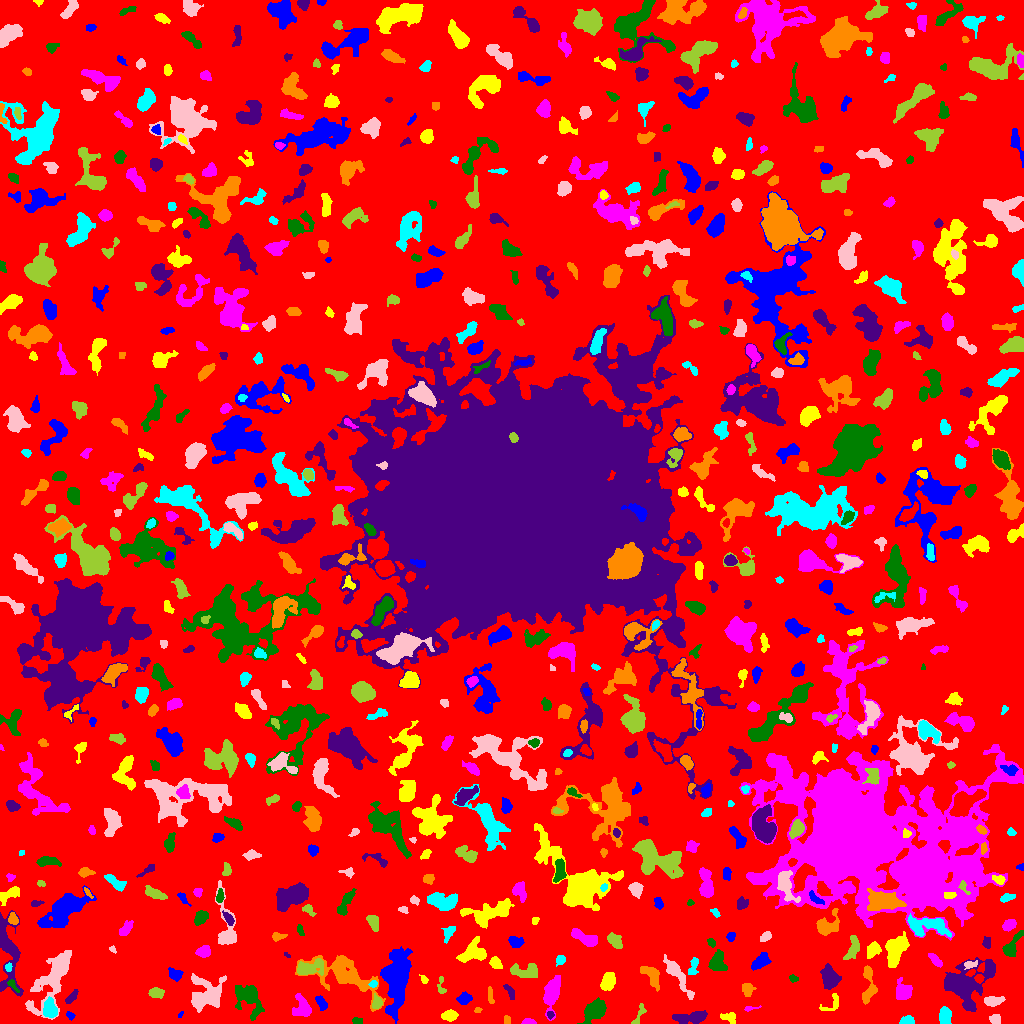

Data behind this chart, as committed beside it:
ID, X, Y, A, B, theta, total_flux, mu_max, mu_median, mu_mean, R_fwhm, R_e, R10, R90, x_start, x_end, y_start, y_end, area, greylevel
0, 498.7, 513.1, 305.3, 299.3, 1.372, 1146052, 10.0, 1.0, 1.584, 85.23, 220, 82.56, 364.1, 0, 1023, 0, 1023, 723633, 1.584
1, 70.4, 7.597, 2.135, 1.562, -0.7397, 124.0, 5.0, 2.0, 2.067, 2.585, 2.257, 0.7979, 3.613, 66, 75, 3, 12, 60, 6.067
2, 449.7, 7.808, 3.495, 2.274, 0.05642, 521.0, 8.0, 3.0, 3.34, 4.72, 3.613, 1.382, 5.726, 441, 458, 2, 14, 156, 7.34
3, 528.3, 1.488, 3.007, 1.336, -0.03831, 281.0, 10.0, 3.0, 3.849, 3.038, 2.394, 0.9772, 3.868, 521, 536, 0, 5, 73, 7.849
4, 357.4, 1.992, 2.338, 1.466, -0.2484, 257.0, 9.0, 3.0, 3.836, 2.932, 2.257, 0.7979, 3.7, 352, 362, 0, 6, 67, 7.836
5, 690.9, 6.202, 8.865, 2.461, 0.1266, 805.0, 5.0, 2.0, 2.425, 7.114, 5.528, 2.257, 8.612, 672, 707, 0, 13, 332, 7.425
6, 506.8, 3.531, 2.321, 1.615, -1.524, 177.0, 5.0, 3.0, 3.052, 3.568, 2.523, 0.9772, 3.7, 504, 510, 0, 8, 58, 6.052
7, 906.7, 2.364, 3.108, 1.824, 0.08838, 506.0, 10.0, 4.0, 4.518, 4.029, 2.932, 1.262, 4.618, 899, 914, 0, 8, 112, 8.518
8, 994.6, 4.461, 2.578, 2.263, 0.1326, 484.0, 10.0, 4.0, 4.654, 3.656, 2.932, 1.128, 4.886, 989, 1000, 0, 9, 104, 7.654
9, 638.9, 8.241, 7.054, 1.955, 1.176, 361.0, 7.0, 3.0, 3.008, 3.478, 3.385, 1.262, 5.47, 631, 646, 0, 20, 120, 6.008
10, 131.4, 23.82, 12.41, 9.521, 0.03607, 3404, 9.0, 4.0, 4.096, 8.649, 9.657, 3.656, 14.8, 112, 168, 8, 49, 831, 6.096
11, 180.2, 8.533, 1.967, 0.7656, 0.9579, 30.0, 3.0, 1.0, 1.0, 1.382, 1.262, 0.0, 2.326, 178, 183, 6, 12, 30, 6.0
12, 730.1, 5.384, 3.967, 2.612, -0.4246, 411.0, 7.0, 3.0, 3.114, 3.949, 3.432, 1.382, 5.557, 720, 735, 0, 11, 132, 8.114
13, 302.7, 16.24, 5.678, 3.426, -1.274, 780.0, 8.0, 3.0, 2.671, 5.412, 4.918, 1.954, 7.756, 292, 311, 7, 30, 292, 6.671
14, 248.6, 24.37, 9.513, 5.839, -0.9792, 1623, 6.0, 3.0, 2.973, 10.17, 7.611, 2.985, 11.78, 235, 264, 3, 38, 546, 5.973
15, 550, 8.592, 1.745, 1.558, -1.104, 103.0, 5.0, 2.0, 2.06, 2.394, 2.034, 0.7979, 3.241, 547, 554, 4, 12, 50, 8.06
16, 477.5, 13.35, 1.634, 1.266, 0.6564, 79.0, 4.0, 2.0, 1.975, 2.706, 1.784, 0.5642, 2.877, 474, 482, 11, 16, 40, 5.975
17, 945.3, 7.612, 4.286, 2.62, -1.561, 783.0, 9.0, 4.0, 3.995, 5.14, 4.222, 1.596, 6.531, 939, 951, 0, 17, 196, 7.995
18, 53.15, 45.85, 18.2, 6.212, 1.069, 3802, 10.0, 3.0, 3.547, 9.027, 9.805, 3.613, 16.26, 25, 71, 4, 73, 1072, 6.547
19, 376.9, 20.12, 2.951, 2.009, 1.25, 182.0, 5.0, 1.0, 1.569, 2.821, 2.821, 0.9772, 4.652, 372, 382, 15, 30, 116, 8.569
20, 788.5, 15.8, 7.879, 6.871, 1.25, 2689, 8.0, 4.0, 3.75, 10.97, 8.74, 3.478, 13.37, 770, 801, 0, 31, 717, 6.75
21, 321.3, 20.6, 3.797, 2.119, -1.052, 442.0, 7.0, 3.0, 3.453, 4.184, 3.523, 1.382, 5.614, 315, 327, 13, 28, 128, 6.453
22, 831.8, 20.23, 6.964, 3.439, 0.8131, 248.0, 4.0, 2.0, 1.664, 4.886, 3.909, 1.382, 6.232, 819, 838, 13, 30, 149, 5.664
23, 749.6, 15.33, 4.158, 1.142, 0.1052, 73.0, 3.0, 1.0, 1.281, 2.764, 2.185, 0.7979, 3.338, 744, 761, 12, 18, 57, 8.281
24, 594.4, 12.77, 6.154, 3.638, 0.7582, 1555, 10.0, 4.0, 3.897, 6.979, 5.781, 2.326, 9.184, 577, 606, 0, 26, 399, 7.897
25, 71.64, 26.06, 4.152, 1.719, 0.8596, 207.0, 4.0, 2.0, 1.848, 4.583, 3.29, 1.262, 5.202, 65, 78, 20, 34, 112, 5.848
26, 490.4, 27.63, 4.545, 1.317, -1.438, 169.0, 3.0, 2.0, 1.899, 4.37, 3.141, 1.262, 4.754, 488, 494, 20, 37, 89, 5.899
27, 49.97, 14.37, 4.708, 3.121, -1.437, 1385, 12.0, 5.0, 5.894, 6.103, 4.787, 1.954, 7.548, 43, 57, 6, 27, 235, 10.89
28, 992.7, 22.1, 4.496, 2.265, 0.09074, 531.0, 7.0, 3.0, 3.034, 4.478, 3.909, 1.493, 6.358, 984, 1005, 17, 27, 175, 7.034
29, 155.4, 31.0, 3.128, 1.944, -0.1522, 190.0, 4.0, 1.0, 1.319, 4.146, 3.038, 1.128, 5.015, 148, 164, 25, 36, 144, 8.319
30, 1019, 23.77, 3.566, 2.329, -0.9493, 596.0, 9.0, 4.0, 4.168, 4.583, 3.613, 1.493, 5.557, 1012, 1023, 16, 31, 143, 8.168
31, 463.9, 24.36, 3.14, 2.435, 0.2101, 396.0, 7.0, 2.0, 2.694, 3.827, 3.432, 1.262, 5.499, 456, 472, 19, 32, 147, 6.694
32, 608.1, 41.87, 4.009, 2.79, 1.042, 968.0, 12.0, 3.0, 4.137, 4.951, 4.184, 1.596, 6.84, 600, 615, 33, 51, 234, 8.137
33, 903.3, 31.67, 4.365, 3.931, -1.515, 1310, 13.0, 4.0, 4.888, 4.82, 4.886, 1.871, 7.919, 896, 912, 24, 46, 268, 7.888
34, 12.66, 38.29, 3.822, 1.508, -0.9142, 93.0, 3.0, 1.0, 1.177, 2.932, 2.523, 0.9772, 3.989, 7, 19, 31, 44, 79, 8.177
35, 509.8, 31.84, 4.603, 1.698, -1.049, 170.0, 3.0, 2.0, 1.619, 4.297, 3.385, 1.262, 5.109, 503, 514, 24, 39, 105, 5.619
36, 747.1, 34.6, 3.002, 2.745, -1.207, 463.0, 7.0, 3.0, 3.307, 4.222, 3.523, 1.382, 5.67, 742, 756, 27, 40, 140, 7.307
37, 373.1, 39.64, 1.764, 1.443, 0.5925, 92.0, 4.0, 2.0, 1.673, 2.985, 2.034, 0.7979, 3.192, 368, 377, 36, 43, 55, 9.673
38, 206.8, 29.49, 8.97, 8.604, 0.4675, 2272, 8.0, 3.0, 3.112, 8.463, 8.575, 3.192, 13.56, 191, 226, 11, 50, 730, 6.112
39, 441, 36.57, 5.127, 2.02, -1.473, 194.0, 4.0, 2.0, 2.064, 4.82, 3.29, 1.128, 4.82, 437, 446, 30, 47, 94, 5.064
40, 979, 45.15, 2.063, 1.798, -0.1186, 238.0, 7.0, 3.0, 3.216, 3.141, 2.459, 0.9772, 3.909, 974, 984, 40, 49, 74, 11.22
41, 396.2, 46.54, 13.96, 5.41, 1.467, 11665, 34.0, 7.0, 9.022, 8.078, 9.288, 3.478, 16.6, 380, 412, 0, 77, 1293, 13.02
42, 424, 43.73, 2.536, 1.5, -0.9888, 99.0, 4.0, 2.0, 1.737, 3.09, 2.257, 0.7979, 3.7, 419, 428, 40, 49, 57, 5.737
43, 551.7, 31.03, 8.163, 3.094, 1.315, 1566, 9.0, 3.0, 3.519, 7.159, 5.917, 2.394, 9.424, 543, 560, 3, 48, 445, 7.519
44, 793.4, 44.74, 2.25, 1.681, -0.3427, 97.0, 3.0, 1.0, 1.59, 3.038, 2.459, 0.9772, 3.909, 789, 798, 41, 49, 61, 6.59
45, 963.8, 39.46, 12.28, 9.879, 0.3954, 6129, 19.0, 4.0, 4.943, 7.092, 9.508, 3.385, 16.77, 944, 995, 12, 66, 1240, 7.943
46, 651.7, 46.78, 7.766, 3.23, -0.9428, 329.0, 3.0, 1.0, 1.214, 5.171, 4.983, 1.954, 8.058, 640, 659, 32, 57, 271, 5.214
47, 693.4, 57.25, 5.106, 2.182, 1.284, 257.0, 5.0, 2.0, 1.89, 2.585, 3.949, 1.262, 5.863, 688, 698, 49, 66, 136, 6.89
48, 676.7, 49.39, 11.8, 2.641, -0.9924, 1322, 9.0, 3.0, 3.372, 5.499, 5.614, 2.111, 9.739, 663, 694, 24, 69, 392, 6.372
49, 307.5, 55.13, 6.764, 3.117, 0.1972, 728.0, 7.0, 2.0, 2.22, 5.171, 4.754, 1.871, 8.117, 297, 323, 48, 65, 328, 8.22
50, 269.8, 41.3, 4.776, 2.607, -1.307, 1065, 12.0, 3.0, 4.329, 5.078, 4.334, 1.693, 7.092, 263, 276, 30, 54, 246, 8.329
51, 175, 48.93, 3.386, 2.485, -0.5572, 317.0, 5.0, 2.0, 2.186, 4.184, 3.613, 1.382, 5.642, 168, 183, 42, 56, 145, 7.186
52, 495.6, 60.28, 2.995, 2.29, -0.8409, 344.0, 6.0, 3.0, 2.688, 4.618, 3.385, 1.262, 5.109, 489, 502, 55, 67, 128, 6.688
53, 935.6, 63.24, 4.281, 1.594, -0.7934, 387.0, 8.0, 3.0, 3.071, 3.949, 3.241, 1.128, 5.202, 928, 942, 56, 70, 126, 7.071
54, 716.9, 61.96, 4.916, 3.641, 1.276, 842.0, 7.0, 3.0, 3.04, 5.917, 5.015, 2.034, 8.038, 708, 727, 53, 74, 277, 7.04
55, 830.7, 43.48, 5.086, 4.111, -1.318, 801.0, 10.0, 1.0, 2.328, 4.146, 4.72, 1.693, 8.63, 820, 841, 34, 60, 344, 6.328
56, 868.6, 36.76, 10.54, 3.181, -1.557, 637.0, 7.0, 2.0, 2.089, 3.827, 5.078, 1.871, 8.253, 862, 877, 19, 58, 305, 6.089
57, 8.387, 56.06, 2.018, 1.483, 1.567, 106.0, 5.0, 2.0, 1.893, 2.394, 2.185, 0.7979, 3.432, 5, 12, 52, 61, 56, 8.893
58, 969.9, 58.94, 3.502, 1.762, 0.1953, 211.0, 6.0, 2.0, 2.344, 3.432, 2.985, 1.128, 4.618, 964, 977, 54, 63, 90, 8.344
59, 527.1, 52.23, 7.282, 3.476, -0.02667, 958.0, 7.0, 3.0, 3.151, 5.171, 5.171, 2.034, 8.759, 510, 537, 46, 60, 304, 6.151
... 683 more rows
